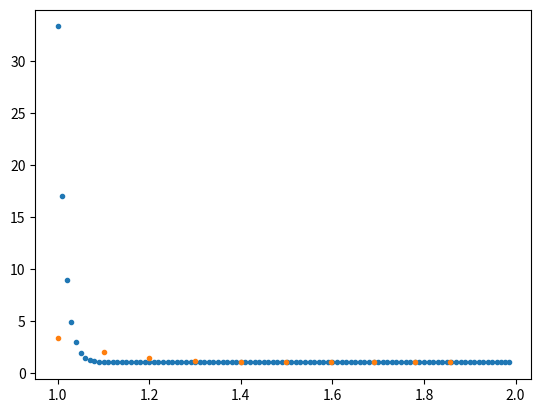

This chart was generated by the following Python code:
# -*- coding: utf-8 -*-
"""Constant_Time.ipynb

Automatically generated by Colaboratory.

Original file is located at
    https://colab.research.google.com/<link-removed>
"""

import numpy as np
import matplotlib.pyplot as plt
import math

def generate_jobs (k, n_0):
  job_id = list(range(0, k, 1))
  job_time = []
  for i in job_id:
    job_time.append(pow(2, i))
  job_num = []
  for i in job_time:
    job_num.append(n_0/i)
  return job_id, job_time, job_num

def social_cost(k, n_0):
  job_id, job_time, job_num = generate_jobs(k, n_0)
  sc = []
  constant_time = n_0*job_time[0]
  for i in range(1, k+1):    #the last section has i groups, where all i groups are executed randomly
    cost_first = []
    cost_last = []
    C_last = i*constant_time #The processing time for the last i groups
    for j in range(0, k-i): #the first section has k-i groups where each group are executed sequentially
      cost_j = (job_time[j] + constant_time) * job_num[j]/2
      cost_j = cost_j + job_num[j]*constant_time*j
      cost_first.append(cost_j)
    for j in range(k-i, k):
      cost_j = (C_last + job_time[j])*job_num[j]/2
      cost_last.append(cost_j)
    C_last = sum(job_num[k-i:])*constant_time*(k-i) + sum(cost_last)
    #print(C_last)
    sc.append(C_last + sum(cost_first))
  return sc

def fairness(k, n_0):
  job_id, job_time, job_num = generate_jobs(k, n_0)
  fair = []
  constant_time = n_0*job_time[0]
  for i in range(1, k+1):
    fair_temp = []
    for j in range(0, k-i):
      cost_smith = (constant_time + job_time[j])/2 + constant_time*j
      cost_random = (constant_time*k + job_time[j])/2
      fair_temp.append(cost_smith/cost_random)
    for j in range(k-i, k):
      cost_smith = (constant_time*i + job_time[j])/2 + constant_time*(k-i)
      cost_random = (constant_time*k+job_time[j])/2
      fair_temp.append(cost_smith/cost_random)
    fair.append(max(fair_temp))
  return fair

fair = fairness(100, 2**100)
sc = social_cost(100, 2**100)
sc = [s/min(sc) for s in sc]
plt.plot(fair, sc, '.')

fair = fairness(10, 2**10)
sc = social_cost(10, 2**10)
sc = [s/min(sc) for s in sc]
plt.plot(fair, sc, '.')